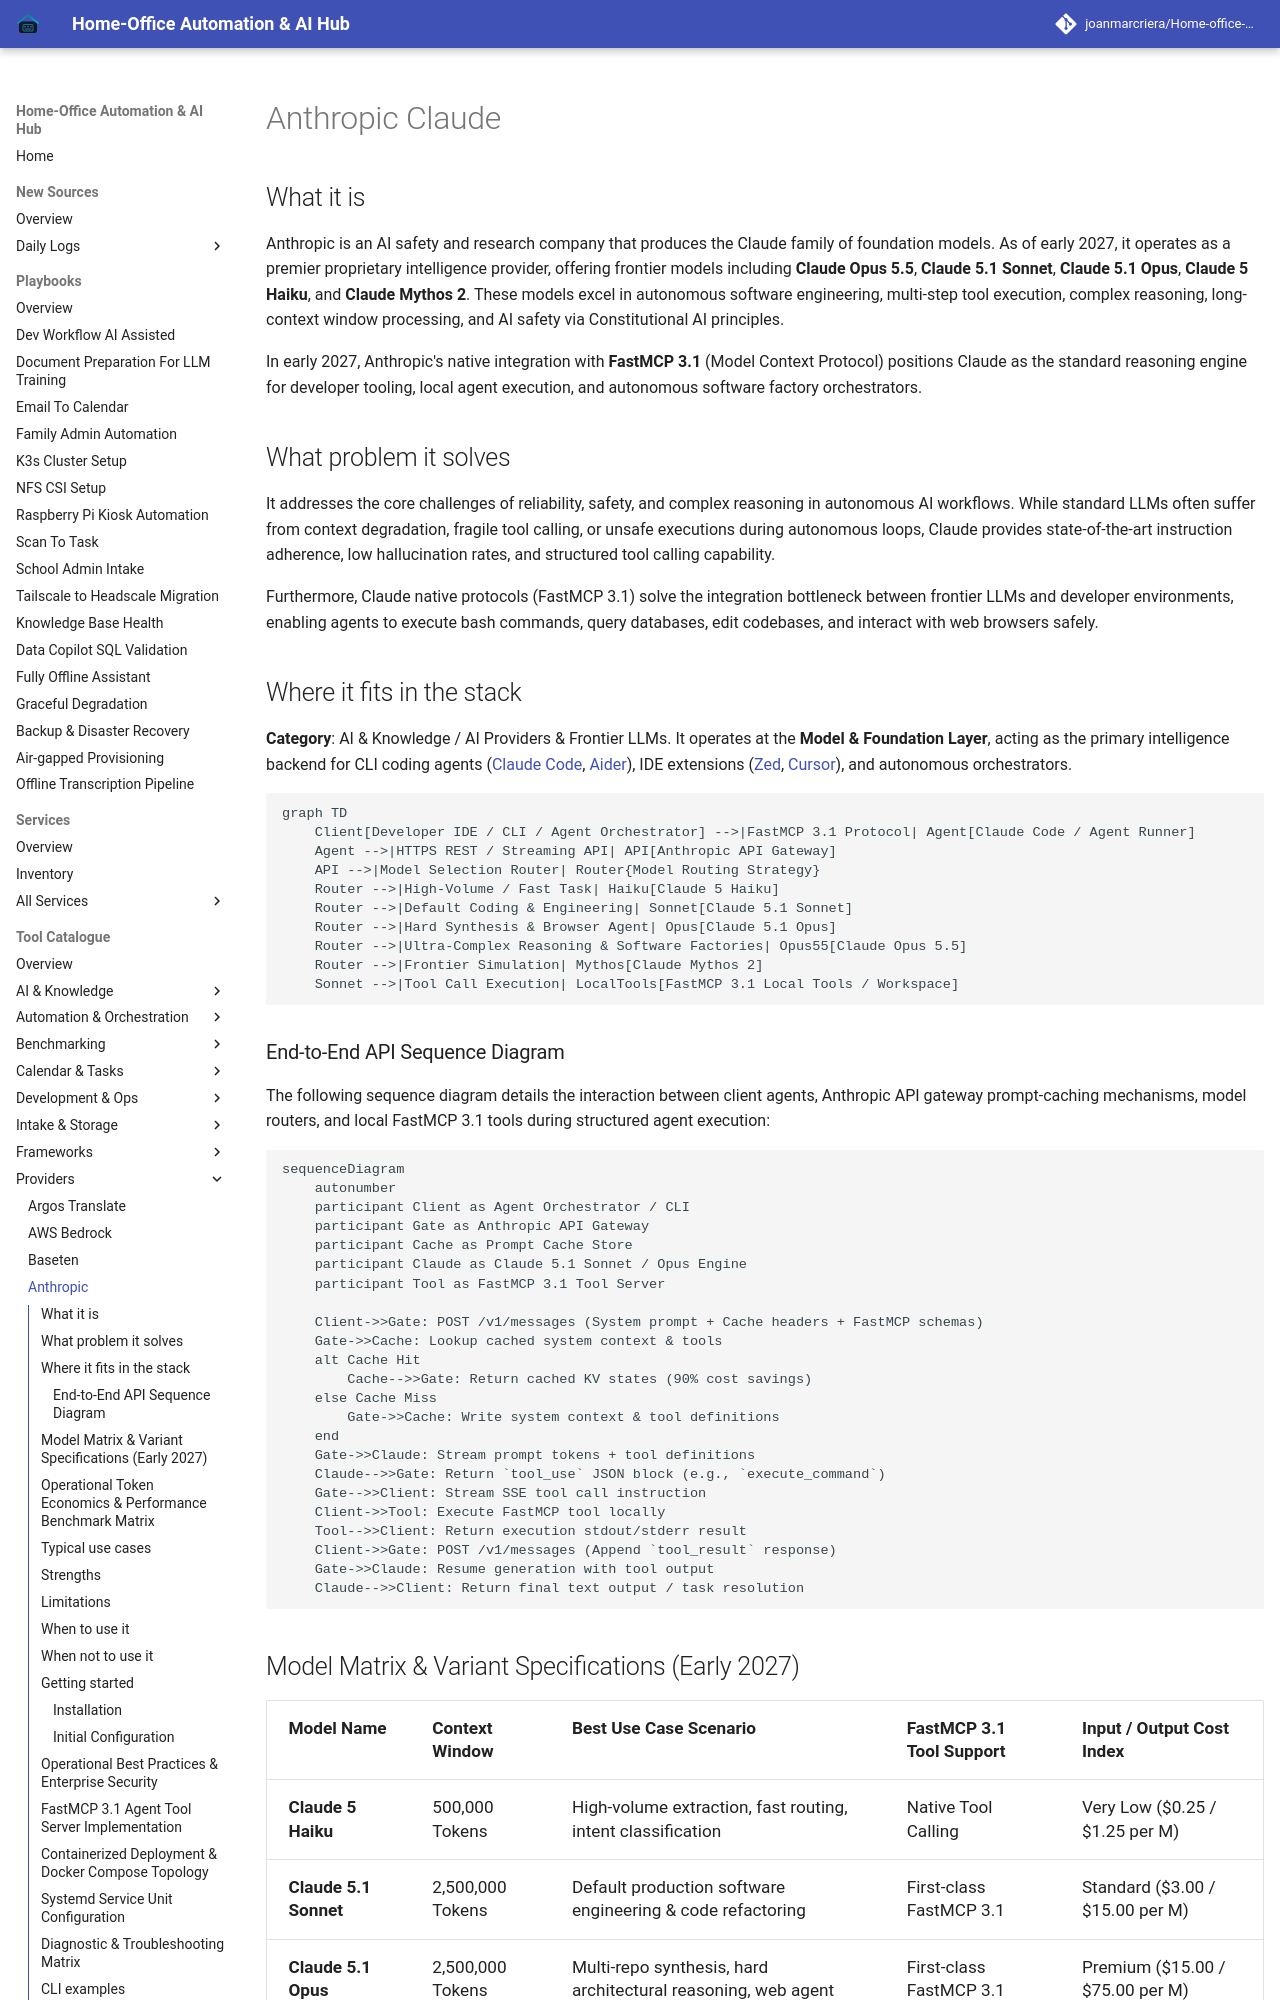

repository: joanmarcriera/Home-office-automations · page: tools/providers/anthropic/index.html · generator: mkdocs

# Anthropic Claude

## What it is
Anthropic is an AI safety and research company that produces the Claude family of foundation models. As of early 2027, it operates as a premier proprietary intelligence provider, offering frontier models including **Claude Opus 5.5**, **Claude 5.1 Sonnet**, **Claude 5.1 Opus**, **Claude 5 Haiku**, and **Claude Mythos 2**. These models excel in autonomous software engineering, multi-step tool execution, complex reasoning, long-context window processing, and AI safety via Constitutional AI principles.

In early 2027, Anthropic's native integration with **FastMCP 3.1** (Model Context Protocol) positions Claude as the standard reasoning engine for developer tooling, local agent execution, and autonomous software factory orchestrators.

## What problem it solves
It addresses the core challenges of reliability, safety, and complex reasoning in autonomous AI workflows. While standard LLMs often suffer from context degradation, fragile tool calling, or unsafe executions during autonomous loops, Claude provides state-of-the-art instruction adherence, low hallucination rates, and structured tool calling capability.

Furthermore, Claude native protocols (FastMCP 3.1) solve the integration bottleneck between frontier LLMs and developer environments, enabling agents to execute bash commands, query databases, edit codebases, and interact with web browsers safely.

## Where it fits in the stack
**Category**: AI & Knowledge / AI Providers & Frontier LLMs. It operates at the **Model & Foundation Layer**, acting as the primary intelligence backend for CLI coding agents ([Claude Code](../development_ops/claude-code.md), [Aider](../development_ops/aider.md)), IDE extensions ([Zed](../development_ops/zed.md), [Cursor](../development_ops/cursor.md)), and autonomous orchestrators.

```mermaid
graph TD
    Client[Developer IDE / CLI / Agent Orchestrator] -->|FastMCP 3.1 Protocol| Agent[Claude Code / Agent Runner]
    Agent -->|HTTPS REST / Streaming API| API[Anthropic API Gateway]
    API -->|Model Selection Router| Router{Model Routing Strategy}
    Router -->|High-Volume / Fast Task| Haiku[Claude 5 Haiku]
    Router -->|Default Coding & Engineering| Sonnet[Claude 5.1 Sonnet]
    Router -->|Hard Synthesis & Browser Agent| Opus[Claude 5.1 Opus]
    Router -->|Ultra-Complex Reasoning & Software Factories| Opus55[Claude Opus 5.5]
    Router -->|Frontier Simulation| Mythos[Claude Mythos 2]
    Sonnet -->|Tool Call Execution| LocalTools[FastMCP 3.1 Local Tools / Workspace]
```
